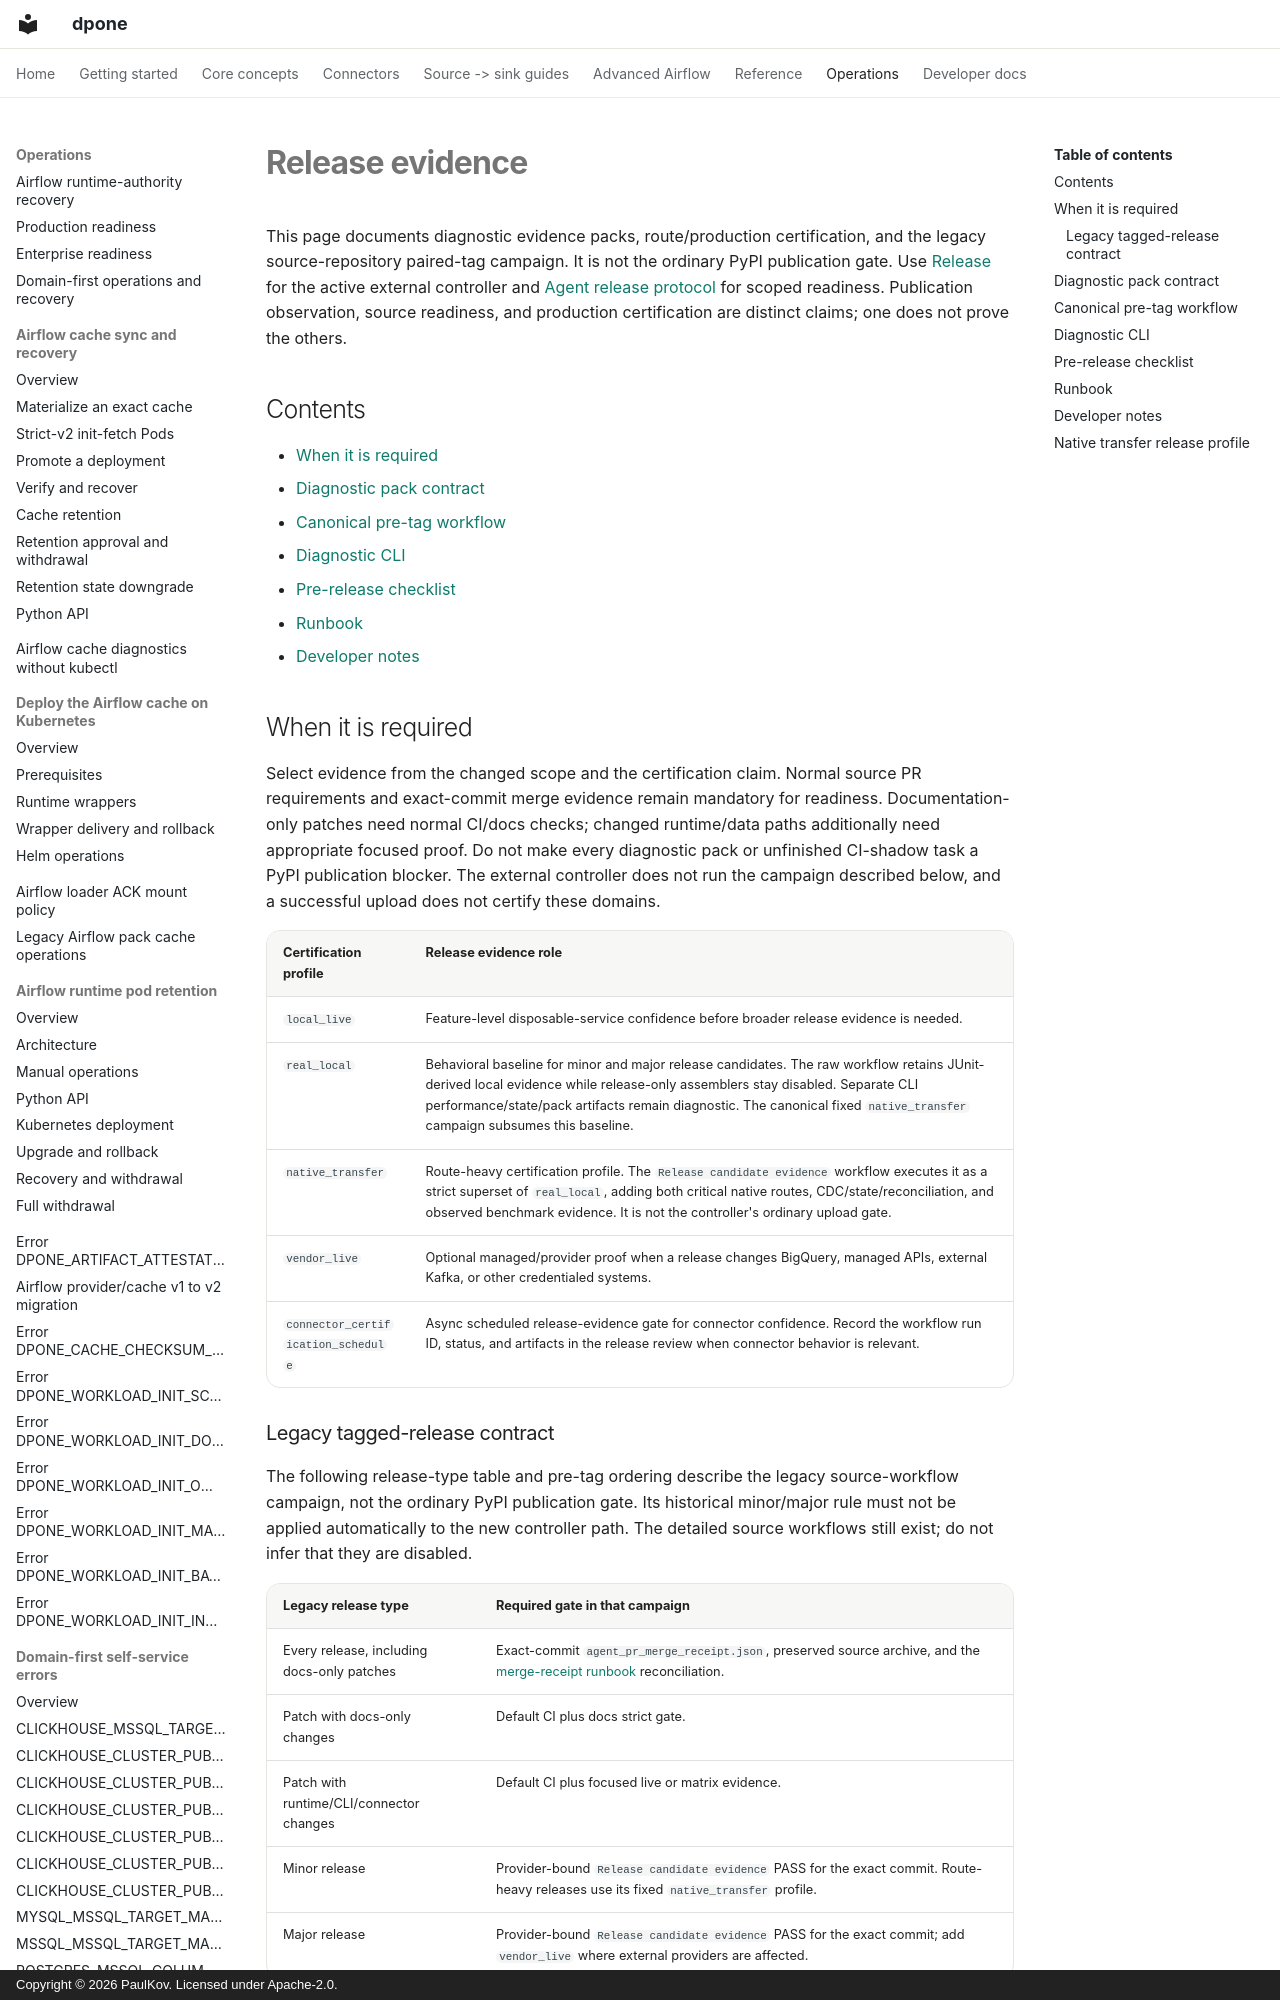

repository: PaulKov/dpone · page: release-evidence/index.html · generator: mkdocs · copyright: Copyright © 2026 PaulKov. Licensed under Apache-2.0.

# Release evidence

This page documents diagnostic evidence packs, route/production certification,
and the legacy source-repository paired-tag campaign. It is not the ordinary
PyPI publication gate. Use [Release](release.md) for the active external
controller and [Agent release protocol](agent-release-protocol.md) for scoped
readiness. Publication observation, source readiness, and production
certification are distinct claims; one does not prove the others.

## Contents

- [When it is required](#when-it-is-required)
- [Diagnostic pack contract](#diagnostic-pack-contract)
- [Canonical pre-tag workflow](#canonical-pre-tag-workflow)
- [Diagnostic CLI](#diagnostic-cli)
- [Pre-release checklist](#pre-release-checklist)
- [Runbook](#runbook)
- [Developer notes](#developer-notes)

## When it is required

Select evidence from the changed scope and the certification claim. Normal
source PR requirements and exact-commit merge evidence remain mandatory for
readiness. Documentation-only patches need normal CI/docs checks; changed
runtime/data paths additionally need appropriate focused proof. Do not make
every diagnostic pack or unfinished CI-shadow task a PyPI publication blocker.
The external controller does not run the campaign described below, and a
successful upload does not certify these domains.

| Certification profile | Release evidence role |
| --- | --- |
| `local_live` | Feature-level disposable-service confidence before broader release evidence is needed. |
| `real_local` | Behavioral baseline for minor and major release candidates. The raw workflow retains JUnit-derived local evidence while release-only assemblers stay disabled. Separate CLI performance/state/pack artifacts remain diagnostic. The canonical fixed `native_transfer` campaign subsumes this baseline. |
| `native_transfer` | Route-heavy certification profile. The `Release candidate evidence` workflow executes it as a strict superset of `real_local`, adding both critical native routes, CDC/state/reconciliation, and observed benchmark evidence. It is not the controller's ordinary upload gate. |
| `vendor_live` | Optional managed/provider proof when a release changes BigQuery, managed APIs, external Kafka, or other credentialed systems. |
| `connector_certification_schedule` | Async scheduled release-evidence gate for connector confidence. Record the workflow run ID, status, and artifacts in the release review when connector behavior is relevant. |

### Legacy tagged-release contract

The following release-type table and pre-tag ordering describe the legacy
source-workflow campaign, not the ordinary PyPI publication gate. Its historical
minor/major rule must not be applied automatically to the new controller path.
The detailed source workflows still exist; do not infer that they are disabled.

| Legacy release type | Required gate in that campaign |
| --- | --- |
| Every release, including docs-only patches | Exact-commit `agent_pr_merge_receipt.json`, preserved source archive, and the [merge-receipt runbook](agent-pr-merge-receipt-runbook.md) reconciliation. |
| Patch with docs-only changes | Default CI plus docs strict gate. |
| Patch with runtime/CLI/connector changes | Default CI plus focused live or matrix evidence. |
| Minor release | Provider-bound `Release candidate evidence` PASS for the exact commit. Route-heavy releases use its fixed `native_transfer` profile. |
| Major release | Provider-bound `Release candidate evidence` PASS for the exact commit; add `vendor_live` where external providers are affected. |

For that legacy minor-release campaign, do not tag or publish until the newest
exact-commit `Release candidate evidence` dispatch is successful and
its unique, unexpired artifact validates. "Newest" means the unique maximum
GitHub `created_at` among exact workflow dispatches, selected before the
current attempt or status is inspected. A green standalone
`release_evidence_pack.json` is
diagnostic and cannot by itself authorize a tag.

The manual live-certification workflow does not synthesize release evidence.
If performance, state/reconciliation, checklist, evidence-chain, or packaging
producers were not executed, record those domains as `UNVERIFIED`. A plan,
placeholder, missing file, caller-supplied metric, checklist boolean, or
hand-authored JSON object cannot satisfy a gate.
